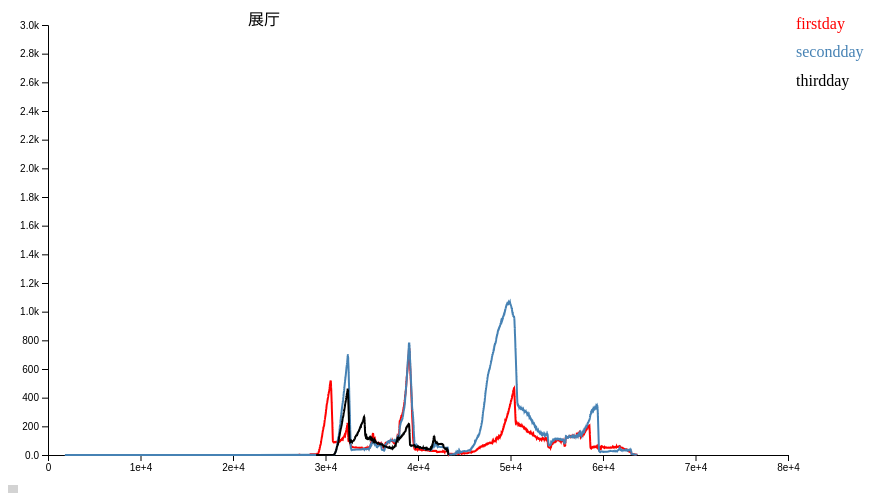
D3 v4 page, settled after 360 driven frames (6 s of simulated time); the page loaded 1 data file(s).


  
// Define margins, dimensions, and some line colors
const margin = {top: 40, right: 120, bottom: 30, left: 40};
const width = 900 - margin.left - margin.right;
const height = 500 - margin.top - margin.bottom;

// Define the scales and tell D3 how to draw the line
const x = d3.scaleLinear().domain([0, 80000]).range([0, width]);     
const y = d3.scaleLinear().domain([0, 3000]).range([height, 0]);
const line = d3.line().x(d => x(d.time)).y(d => y(d.num));

const chart = d3.select('svg').append('g')
  .attr('transform', 'translate(' + margin.left + ',' + margin.top + ')');
  
const tooltip = d3.select('#tooltip');
const tooltipLine = chart.append('line');
  
// Add the axes and a title
var xAxis = d3.axisBottom(x).tickFormat(d3.format('.4'));//innerTickSize(-(height-margin.bottom-margin.top));
var yAxis = d3.axisLeft(y).tickFormat(d3.format('.2s'));
chart.append('g').call(yAxis); 
chart.append('g').attr('transform', 'translate(0,' + height + ')').call(xAxis);
chart.append('text').html('展厅').attr('x', 200);
  
// Load the data and draw a chart
let states, tipBox;
//d3.csv("census2000.csv", type, function(error, data){
d3.json('8.json', d => {
  states = d;

  chart.selectAll()
    .data(states).enter()
    .append('path')
    .attr('fill', 'none')
    .attr('stroke', d => d.color)
    .attr('stroke-width', 2)
    .datum(d => d.people)
    .attr('d', line);
  
  chart.selectAll()
    .data(states).enter()
    .append('text')
    .html(d => d.date)
    .attr('fill', d => d.color)
    .attr('alignment-baseline', 'middle')
    .attr('x', width)
    .attr('dx', '.5em')
    .attr('y', d => y(d.max)); 
  
  tipBox = chart.append('rect')
    .attr('width', width)
    .attr('height', height)
    .attr('opacity', 0)
    .on('mousemove', drawTooltip)
    .on('mouseout', removeTooltip);
})

function removeTooltip() {
  if (tooltip) tooltip.style('display', 'none');
  if (tooltipLine) tooltipLine.attr('stroke', 'none');
}

function drawTooltip() {
  const time = Math.floor((x.invert(d3.mouse(tipBox.node())[0])) / 1);
	console.log(d3.mouse(tipBox.node())[0]);
	console.log(x.invert(d3.mouse(tipBox.node())[0]));
	console.log(time);
	/*
  states.sort((a, b) => {
	console.log("1111111111");
	console.log(b.people.find(h => h.time == time).num);
	console.log("1111111111");
    return b.people.find(h => h.time == time).num - a.people.find(h => h.time == time).num;
  })  
    */
  tooltipLine.attr('stroke', 'black')
    .attr('x1', x(time))
    .attr('x2', x(time))
    .attr('y1', 0)
    .attr('y2', height);
  
  tooltip.html(time)
    .style('display', 'block')
    .style('left', d3.event.pageX + 20)
    .style('top', d3.event.pageY - 20)
    .selectAll()
    .data(states).enter()
    .append('div')
    .style('color', d => d.color)
    .html(d => d.date + ': ' + d.people.find(h => h.time == findCloseNum(d.people, time)).num);
}

function findCloseNum(arr, num) {
    var index = 0; // 保存最接近数值在数组中的索引
    var d_value = Number.MAX_VALUE; // 保存差值绝对值，默认为最大数值
    for (var i = 0; i < arr.length; i++) {
        var new_d_value = Math.abs(arr[i].time - num); // 新差值
        if (new_d_value <= d_value) { // 如果新差值绝对值小于等于旧差值绝对值，保存新差值绝对值和索引
            if (new_d_value === d_value && arr[i].time < index) { // 如果数组中两个数值跟目标数值差值一样，取大
                continue;
            }
            index = arr[i].time;
            d_value = new_d_value;
        }
    }
    return index // 返回最接近的数值
}


### data: 8.json
[
 {
  "date": "firstday",
  "show": true,
  "color": "red",
  "max": 3000,
  "people": [
   {
    "time": 27193,
    "num": 1
   },
   {
    "time": 27197,
    "num": 2
   },
   {
    "time": 27269,
    "num": 1
   },
   {
    "time": 27277,
    "num": 0
   },
   {
    "time": 28329,
    "num": 1
   },
   {
    "time": 28333,
    "num": 2
   },
   {
    "time": 28339,
    "num": 3
   },
   {
    "time": 28363,
    "num": 4
   },
   "... 4,698 more items"
  ]
 },
 {
  "date": "secondday",
  "show": true,
  "color": "steelblue",
  "max": 2800,
  "people": [
   {
    "time": 1819,
    "num": 1
   },
   {
    "time": 1891,
    "num": 0
   },
   {
    "time": 28932,
    "num": 1
   },
   {
    "time": 29004,
    "num": 0
   },
   {
    "time": 30889,
    "num": 1
   },
   {
    "time": 30911,
    "num": 2
   },
   {
    "time": 30939,
    "num": 3
   },
   {
    "time": 30944,
    "num": 4
   },
   "... 6,087 more items"
  ]
 },
 {
  "date": "thirdday",
  "show": true,
  "color": "black",
  "max": 2600,
  "people": [
   {
    "time": 28982,
    "num": 1
   },
   {
    "time": 29059,
    "num": 0
   },
   {
    "time": 29163,
    "num": 1
   },
   {
    "time": 29233,
    "num": 0
   },
   {
    "time": 30866,
    "num": 1
   },
   {
    "time": 30924,
    "num": 2
   },
   {
    "time": 30942,
    "num": 3
   },
   {
    "time": 30955,
    "num": 4
   },
   "... 1,862 more items"
  ]
 }
]